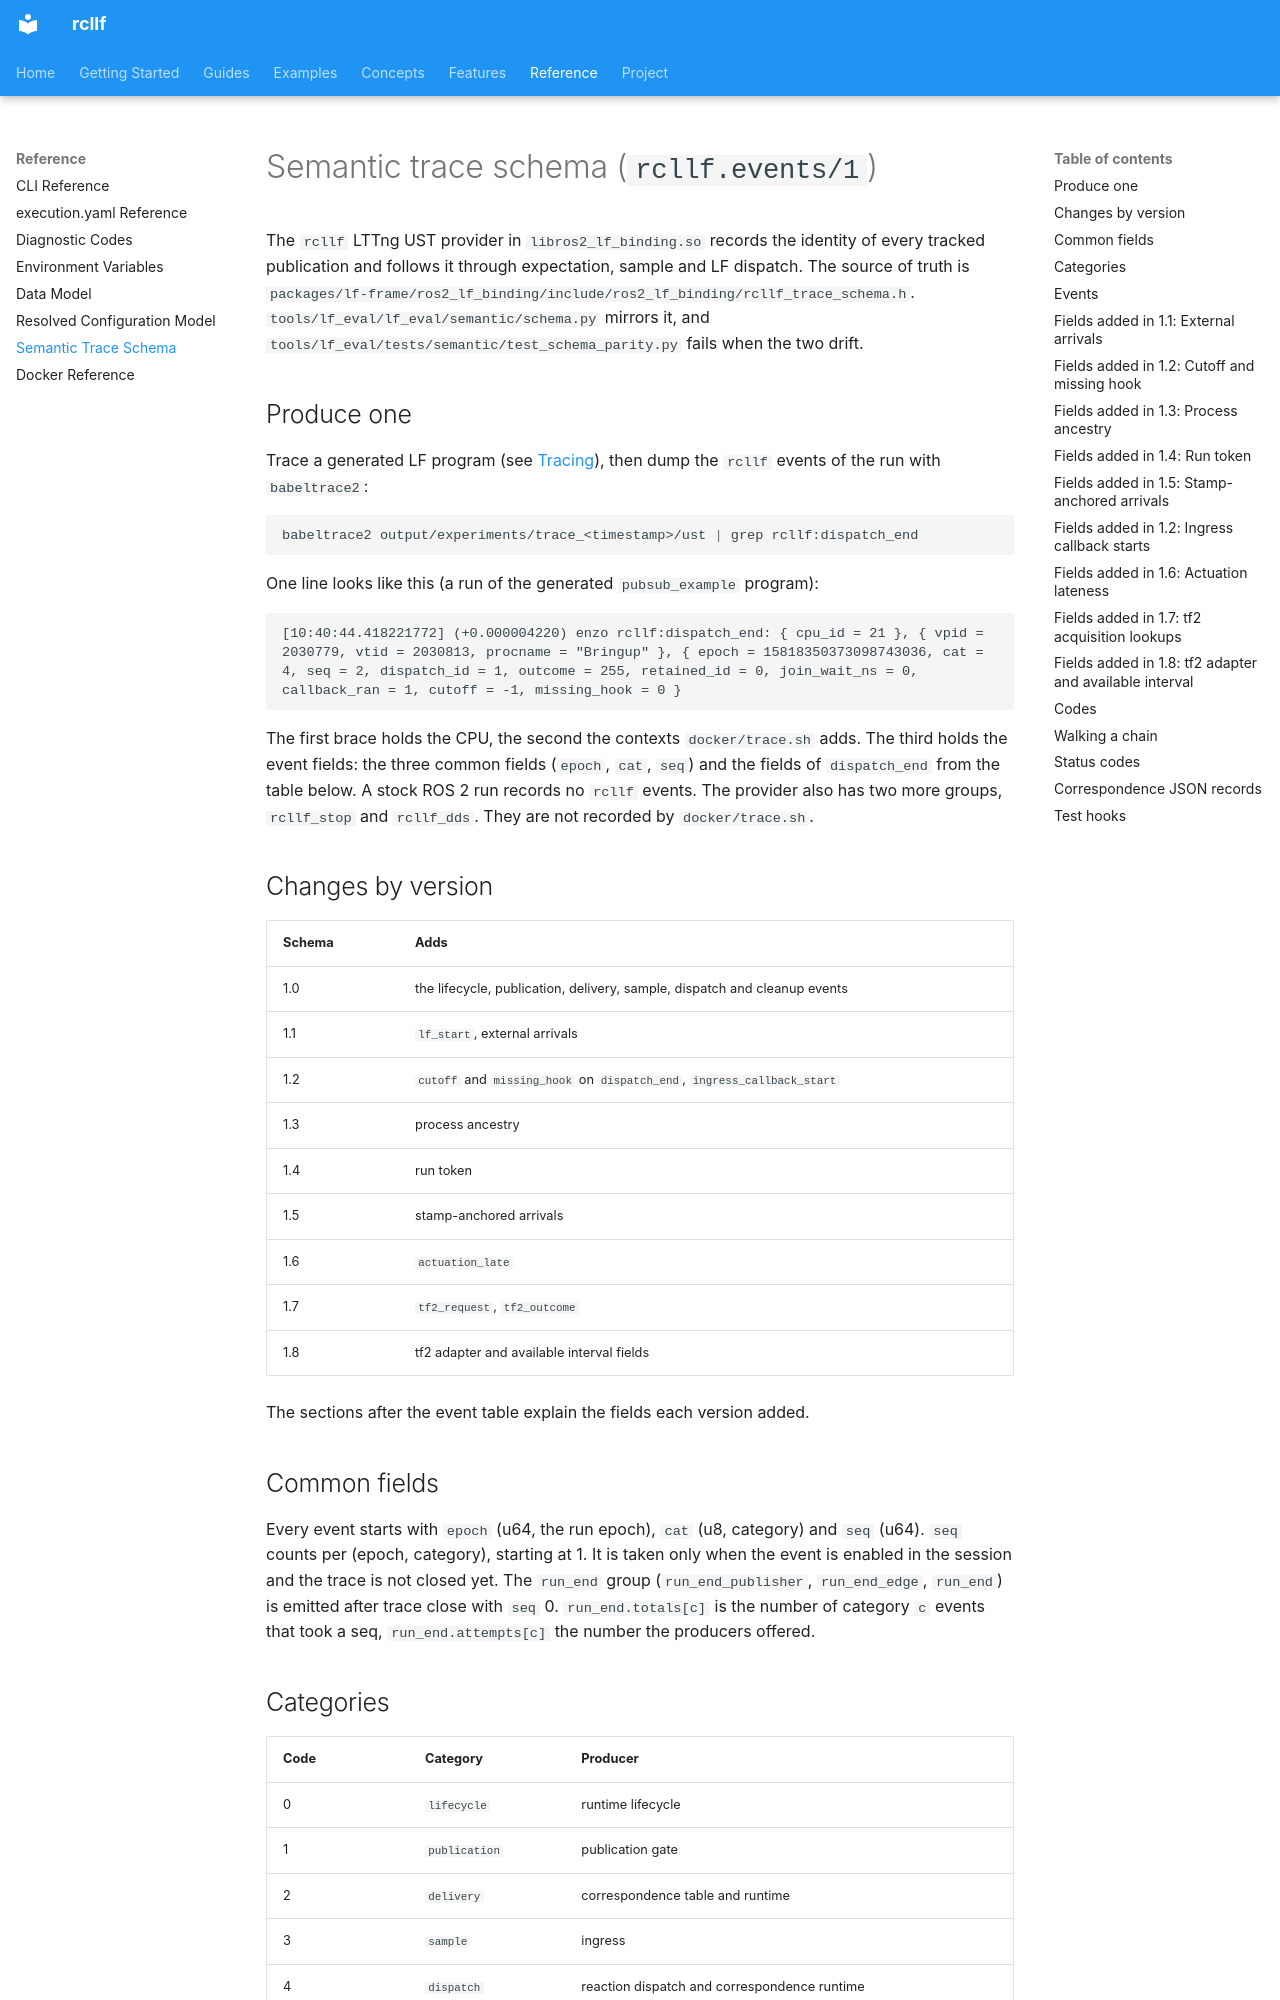

repository: CPS-RWTH/rcllf · page: reference/trace-schema/index.html · generator: mkdocs

# Semantic trace schema (`rcllf.events/1`)

The `rcllf` LTTng UST provider in `libros2_lf_binding.so` records the identity of
every tracked publication and follows it through expectation, sample and LF
dispatch. The source of truth is
`packages/lf-frame/ros2_lf_binding/include/ros2_lf_binding/rcllf_trace_schema.h`.
`tools/lf_eval/lf_eval/semantic/schema.py` mirrors it, and
`tools/lf_eval/tests/semantic/test_schema_parity.py` fails when the two drift.

## Produce one

Trace a generated LF program (see [Tracing](../features/tracing.md#recording-a-trace)),
then dump the `rcllf` events of the run with `babeltrace2`:

```bash
babeltrace2 output/experiments/trace_<timestamp>/ust | grep rcllf:dispatch_end
```

One line looks like this (a run of the generated `pubsub_example` program):

```text
[10:40:44.418221772] (+0.000004220) enzo rcllf:dispatch_end: { cpu_id = 21 }, { vpid = 2030779, vtid = 2030813, procname = "Bringup" }, { epoch = 15818350373098743036, cat = 4, seq = 2, dispatch_id = 1, outcome = 255, retained_id = 0, join_wait_ns = 0, callback_ran = 1, cutoff = -1, missing_hook = 0 }
```

The first brace holds the CPU, the second the contexts `docker/trace.sh` adds. The
third holds the event fields: the three common fields (`epoch`, `cat`, `seq`) and the
fields of `dispatch_end` from the table below. A stock ROS 2 run records no `rcllf`
events. The provider also has two more groups, `rcllf_stop` and `rcllf_dds`. They are
not recorded by `docker/trace.sh`.

## Changes by version

| Schema | Adds |
|---|---|
| 1.0 | the lifecycle, publication, delivery, sample, dispatch and cleanup events |
| 1.1 | `lf_start`, external arrivals |
| 1.2 | `cutoff` and `missing_hook` on `dispatch_end`, `ingress_callback_start` |
| 1.3 | process ancestry |
| 1.4 | run token |
| 1.5 | stamp-anchored arrivals |
| 1.6 | `actuation_late` |
| 1.7 | `tf2_request`, `tf2_outcome` |
| 1.8 | tf2 adapter and available interval fields |

The sections after the event table explain the fields each version added.

## Common fields

Every event starts with `epoch` (u64, the run epoch), `cat` (u8, category)
and `seq` (u64). `seq` counts per (epoch, category), starting at 1. It is taken
only when the event is enabled in the session and the trace is not closed yet.
The `run_end` group (`run_end_publisher`, `run_end_edge`, `run_end`) is emitted
after trace close with `seq` 0. `run_end.totals[c]` is the number of category `c`
events that took a seq, `run_end.attempts[c]` the number the producers offered.

## Categories

| Code | Category | Producer |
|---|---|---|
| 0 | `lifecycle` | runtime lifecycle |
| 1 | `publication` | publication gate |
| 2 | `delivery` | correspondence table and runtime |
| 3 | `sample` | ingress |
| 4 | `dispatch` | reaction dispatch and correspondence runtime |
| 5 | `cleanup` | correspondence runtime |
| 6 | `policy` | reserved |
| 7 | `tuple` | reserved (message_filters) |
